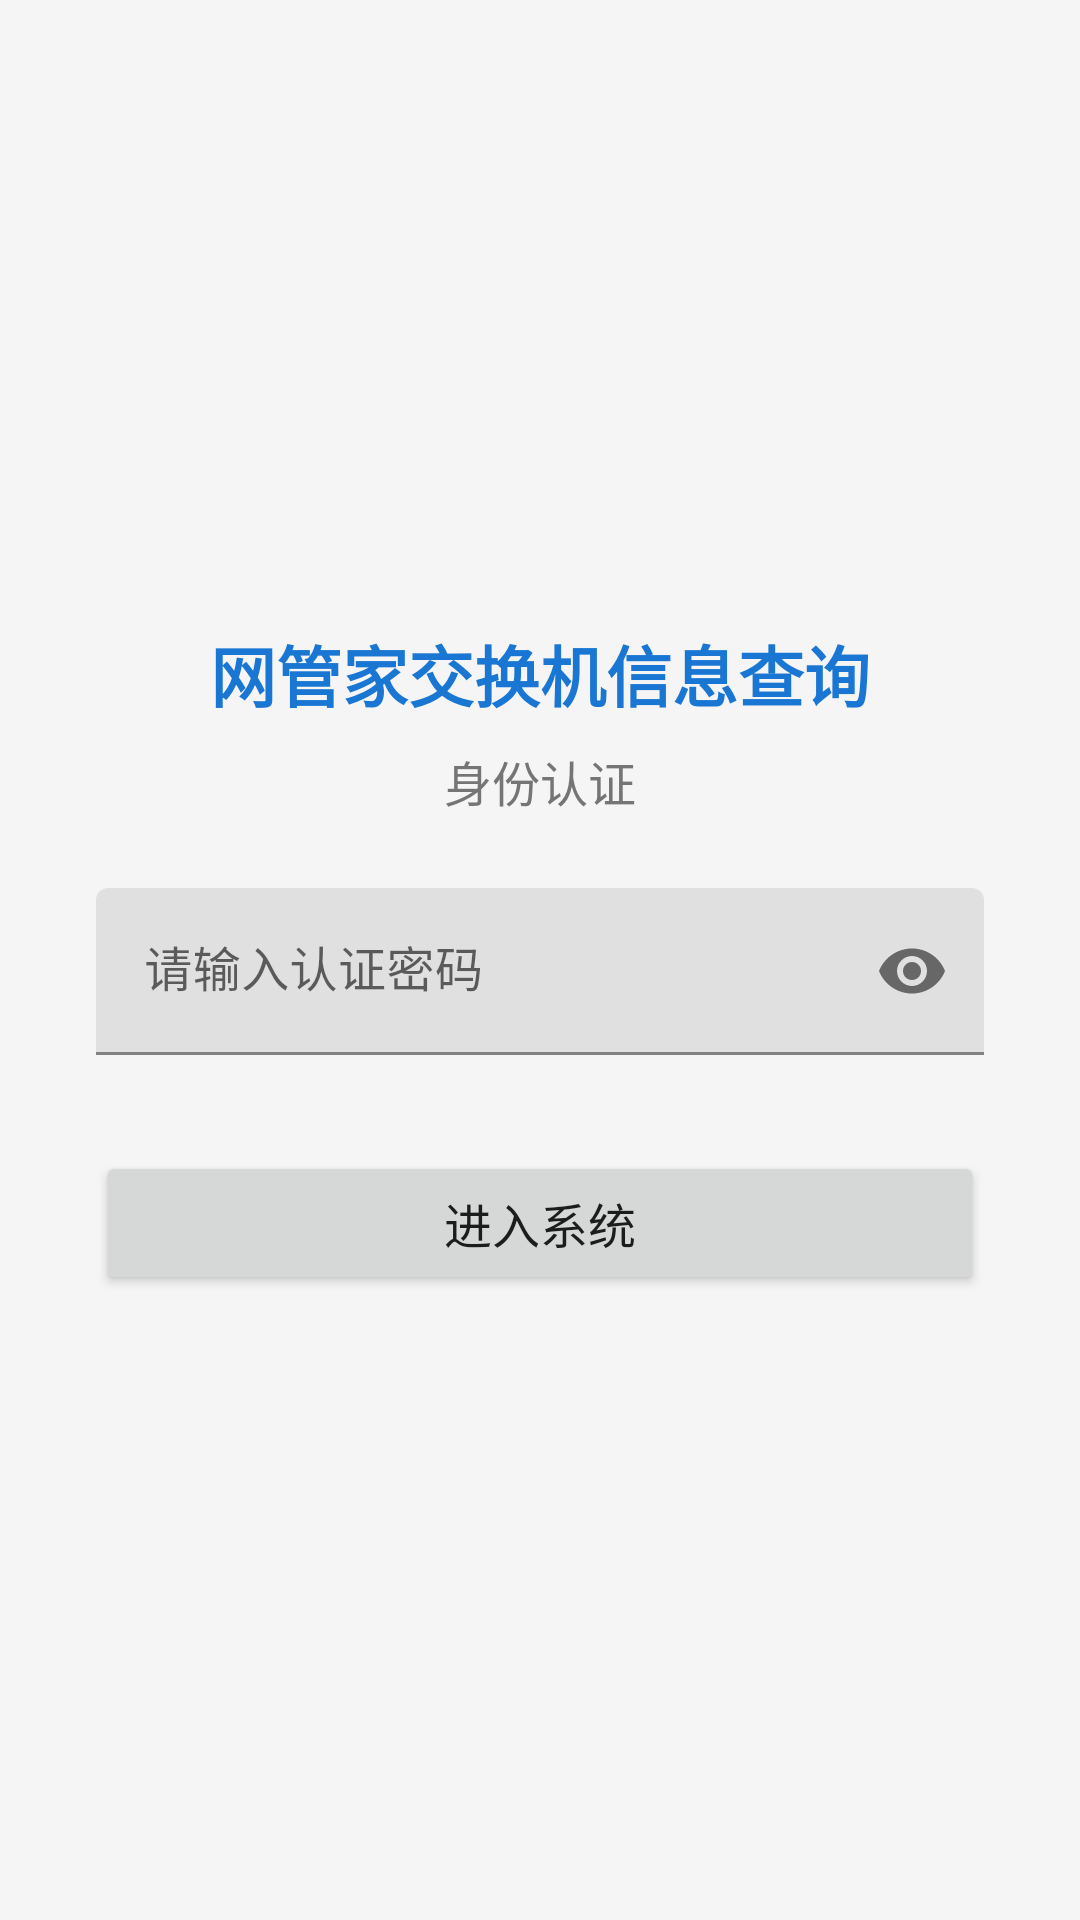

Produce the Android XML layout that renders to this screen, including the resource entries it uses.
<!-- AndroidManifest.xml: application theme Theme.SwitchQuery -->
<!-- res/layout/activity_login.xml -->
<?xml version="1.0" encoding="utf-8"?>
<ScrollView xmlns:android="http://schemas.android.com/apk/res/android"
    xmlns:app="http://schemas.android.com/apk/res-auto"
    android:layout_width="match_parent"
    android:layout_height="match_parent"
    android:background="@color/bg_light"
    android:fillViewport="true">

    <LinearLayout
        android:layout_width="match_parent"
        android:layout_height="wrap_content"
        android:orientation="vertical"
        android:gravity="center"
        android:padding="32dp">

        <TextView
            android:layout_width="wrap_content"
            android:layout_height="wrap_content"
            android:text="@string/app_name"
            android:textSize="22sp"
            android:textStyle="bold"
            android:textColor="@color/primary"
            android:layout_marginBottom="8dp" />

        <TextView
            android:layout_width="wrap_content"
            android:layout_height="wrap_content"
            android:text="@string/login_title"
            android:textSize="16sp"
            android:textColor="@color/text_secondary"
            android:layout_marginBottom="24dp" />

        <LinearLayout
            android:id="@+id/announcement_box"
            android:layout_width="match_parent"
            android:layout_height="wrap_content"
            android:orientation="vertical"
            android:background="@color/white"
            android:padding="14dp"
            android:layout_marginBottom="24dp"
            android:visibility="gone">

            <TextView
                android:layout_width="wrap_content"
                android:layout_height="wrap_content"
                android:text="@string/announcement_title"
                android:textSize="13sp"
                android:textStyle="bold"
                android:textColor="@color/primary" />

            <TextView
                android:id="@+id/tv_ann_content"
                android:layout_width="match_parent"
                android:layout_height="wrap_content"
                android:layout_marginTop="6dp"
                android:textSize="14sp"
                android:lineSpacingExtra="4dp"
                android:textColor="@color/text_primary" />
        </LinearLayout>

        <com.google.android.material.textfield.TextInputLayout
            android:id="@+id/til_username"
            android:layout_width="match_parent"
            android:layout_height="wrap_content"
            android:layout_marginBottom="12dp"
            android:hint="@string/login_username_hint"
            android:visibility="gone">

            <com.google.android.material.textfield.TextInputEditText
                android:id="@+id/et_username"
                android:layout_width="match_parent"
                android:layout_height="wrap_content"
                android:inputType="text"
                android:maxLines="1" />

        </com.google.android.material.textfield.TextInputLayout>

        <com.google.android.material.textfield.TextInputLayout
            android:layout_width="match_parent"
            android:layout_height="wrap_content"
            android:hint="@string/login_hint"
            app:passwordToggleEnabled="true">

            <com.google.android.material.textfield.TextInputEditText
                android:id="@+id/et_password"
                android:layout_width="match_parent"
                android:layout_height="wrap_content"
                android:inputType="textPassword"
                android:imeOptions="actionDone"
                android:maxLines="1" />

        </com.google.android.material.textfield.TextInputLayout>

        <Button
            android:id="@+id/btn_login"
            android:layout_width="match_parent"
            android:layout_height="wrap_content"
            android:layout_marginTop="32dp"
            android:text="@string/login_submit"
            android:textSize="16sp"
            android:paddingTop="12dp"
            android:paddingBottom="12dp" />

        <Button
            android:id="@+id/btn_register"
            style="?attr/materialButtonOutlinedStyle"
            android:layout_width="match_parent"
            android:layout_height="wrap_content"
            android:layout_marginTop="12dp"
            android:text="@string/register"
            android:textSize="15sp"
            android:visibility="gone" />

        <Button
            android:id="@+id/btn_update"
            style="?attr/materialButtonOutlinedStyle"
            android:layout_width="match_parent"
            android:layout_height="wrap_content"
            android:layout_marginTop="12dp"
            android:text="@string/app_update"
            android:textSize="15sp"
            android:visibility="gone" />

    </LinearLayout>
</ScrollView>
<!-- resources referenced by this layout -->
<resources>
  <color name="bg_light">#F5F5F5</color>
  <color name="primary">#1976D2</color>
  <color name="text_primary">#212121</color>
  <color name="text_secondary">#757575</color>
  <color name="white">#FFFFFF</color>
  <string name="announcement_title">公告</string>
  <string name="app_name">网管家交换机信息查询</string>
  <string name="app_update">APP 更新</string>
  <string name="login_hint">请输入认证密码</string>
  <string name="login_submit">进入系统</string>
  <string name="login_title">身份认证</string>
  <string name="login_username_hint">请输入账号</string>
  <string name="register">注册账号</string>
  <style name="Theme.SwitchQuery" parent="Theme.MaterialComponents.Light.NoActionBar">
          <item name="colorPrimary">@color/primary</item>
          <item name="colorPrimaryDark">@color/primary_dark</item>
          <item name="colorAccent">@color/accent</item>
          <item name="android:statusBarColor">@color/primary_dark</item>
      </style>
  <color name="primary_dark">#1565C0</color>
  <color name="accent">#00BCD4</color>
</resources>
